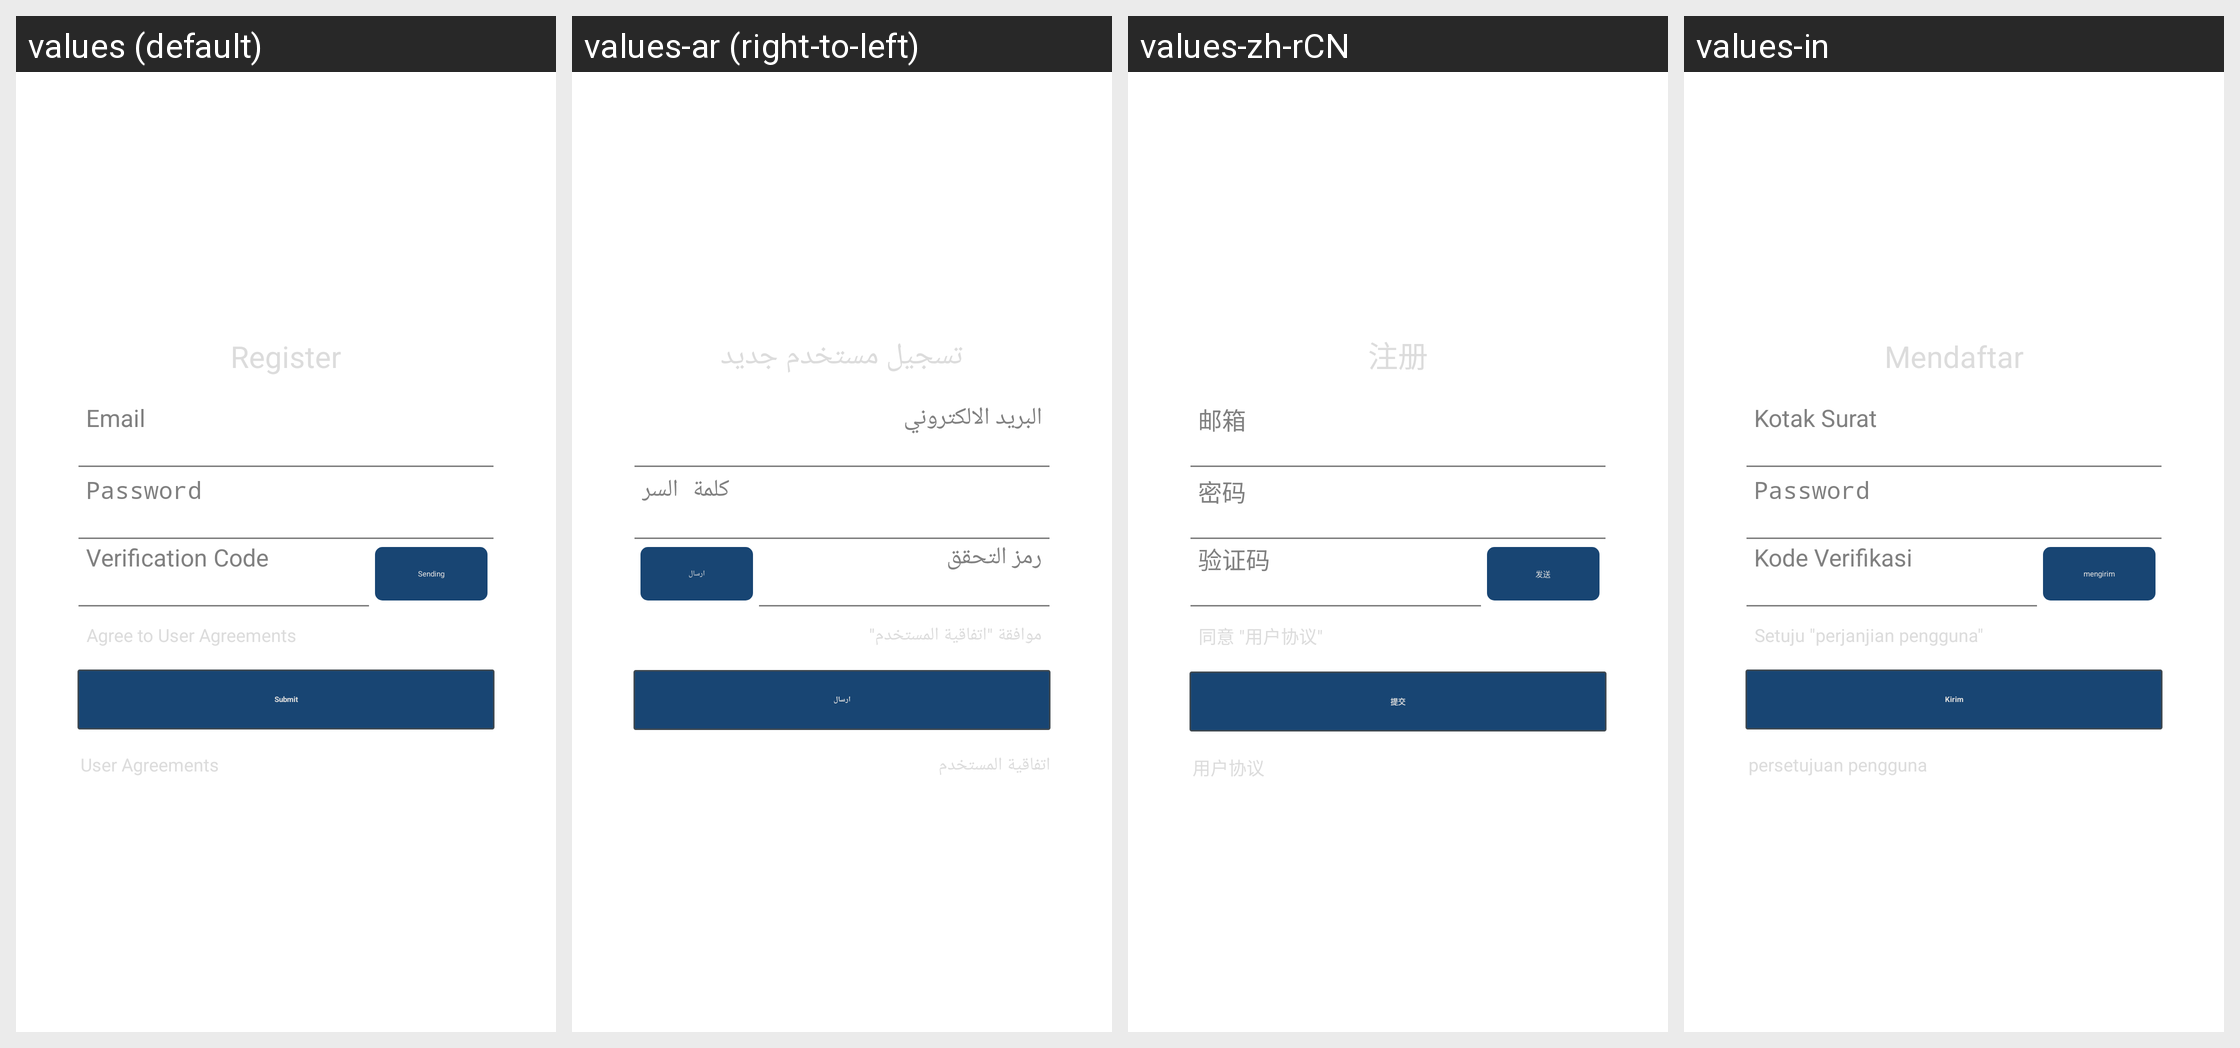

The Android screen above is rendered under several locales of the same app. Produce the string resources it draws, with the default and per-locale values.
Android screen res/layout/hw_fragment_register.xml rendered under 4 locales, left to right: values (default), values-ar (right-to-left), values-zh-rCN, values-in. Device: Nexus 5 (rendered at 1080×1920; each locale shown at half size, 540×960, under a caption strip naming it); theme AppTheme.
Other locales in the repository, not shown: values-af, values-bn, values-cs, values-da, values-de, values-de-rDE, values-el, values-en-rGB, values-en-rSG, values-es, values-fi, values-fr, values-fr-rCA, values-fr-rFR, values-gu, values-hi, values-hr, values-hu, values-it, values-iw, values-ja, values-kn, values-ko, values-ko-rKR, values-ml, values-mr, values-ms-rMY, values-nb, values-nl, values-pa, values-pl, values-pt, values-pt-rPT, values-ro, values-ru, values-ru-rRU, values-sk, values-sv, values-ta, values-te, values-th, values-th-rTH, values-tl, values-tr, values-tr-rTR, values-vi, values-zh-rHK, values-zh-rTW.
Strings drawn on this screen, with the default value and each locale's value (text and hints the layout hard-codes, and strings that could not be matched under every locale, appear in the picture but are not listed):

hw_register_title
  values: Register
  values-ar: تسجيل مستخدم جديد
  values-zh-rCN: 注册
  values-in: Mendaftar

hw_inputBox_validationCode_hint
  values: Verification Code
  values-ar: رمز التحقق
  values-zh-rCN: 验证码
  values-in: Kode Verifikasi

hw_msg_email_code
  values: Sending
  values-ar: ارسال
  values-zh-rCN: 发送
  values-in: mengirim

hw_register_agree
  values: Agree to User Agreements
  values-ar: موافقة "اتفاقية المستخدم"
  values-zh-rCN: 同意 "用户协议"
  values-in: Setuju "perjanjian pengguna"

hw_register_signUp
  values: Submit
  values-ar: ارسال
  values-zh-rCN: 提交
  values-in: Kirim

agree
  values: User Agreements
  values-ar: اتفاقية المستخدم
  values-zh-rCN: 用户协议
  values-in: persetujuan pengguna

hw_inputBox_email_hint
  values: Email
  values-ar: البريد الالكتروني
  values-zh-rCN: 邮箱
  values-in: Kotak Surat

hw_inputBox_password_hint
  values: Password
  values-ar: كلمة السر
  values-zh-rCN: 密码
  values-in: Password
